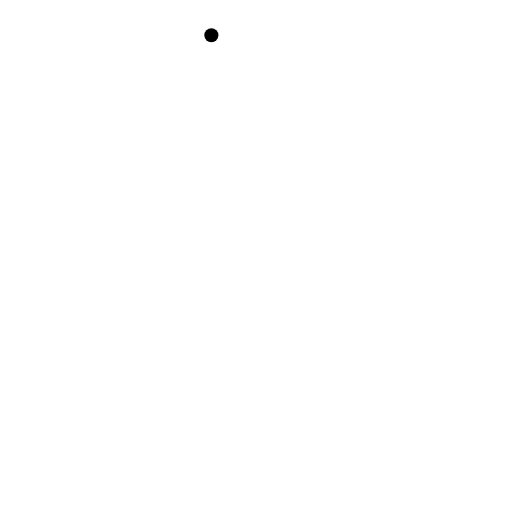
t = 0.00 s
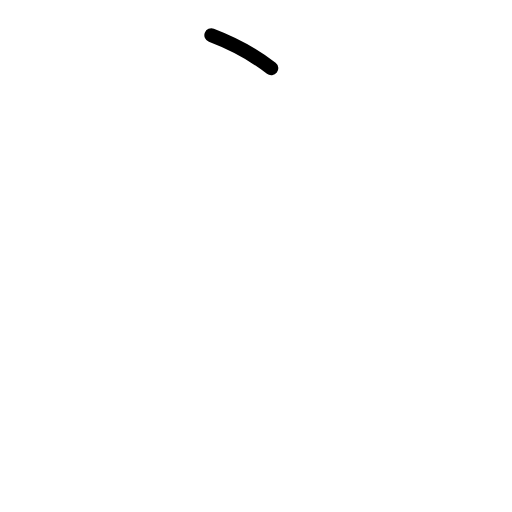
t = 0.75 s
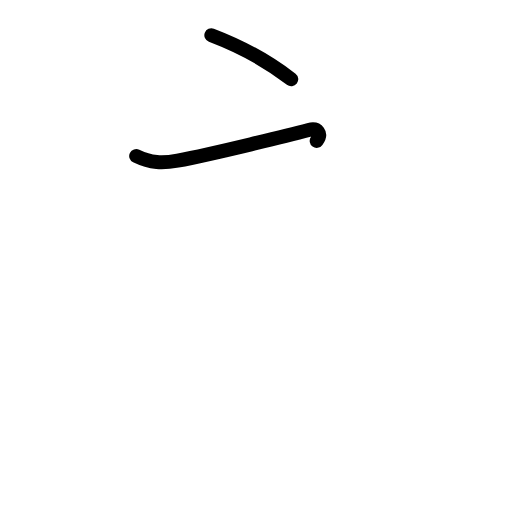
t = 1.63 s
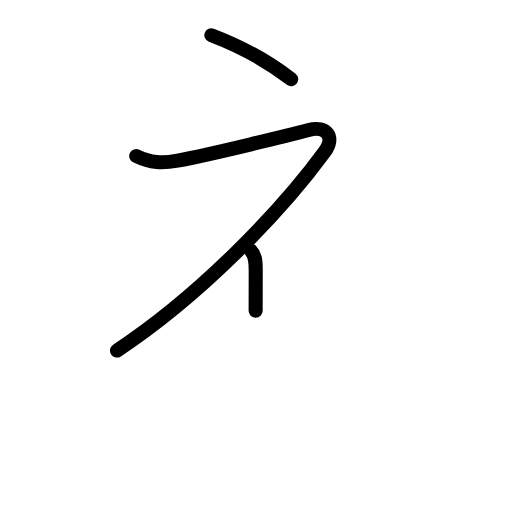
t = 2.42 s
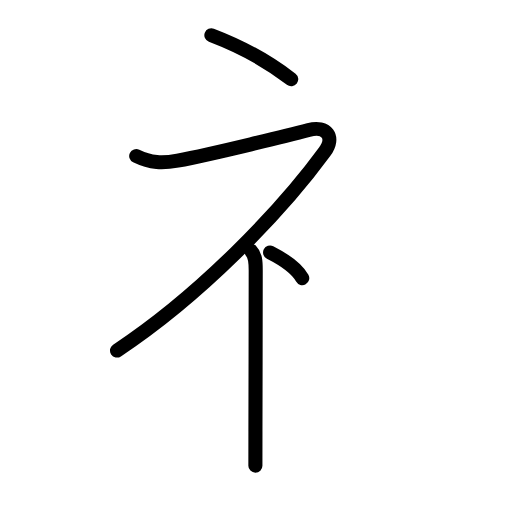
t = 3.25 s
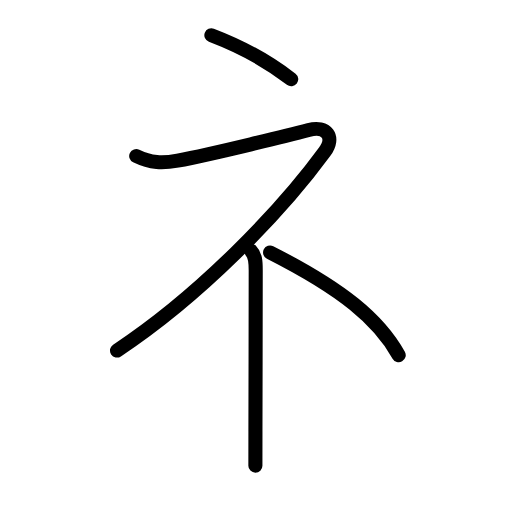
t = 4.00 s

The animated SVG that drew these frames (rendered in a browser with its animation timeline set to each time). Animation: 12 SMIL elements (animate=12); one cycle of 4.00 s.

<?xml version="1.0" encoding="UTF-8"?>
<!--
AniKanjiVG is licensed by CC-BY-SA Paul C. Sommerhoff (https://bitbucket.org/sommerhoff/anikanjivg).
AniKanjiVG uses KanjiVG which is licensed by CC-BY-SA Ulrich Apel (http://kanjivg.tagaini.net).
See also http://creativecommons.org/licenses/by-sa/3.0/
-->
<svg xmlns:kvg='http://kanjivg.tagaini.net' xmlns='http://www.w3.org/2000/svg' width='109' height='109' viewBox='0 0 109 109' style='fill:none;stroke:#000000;stroke-width:3;stroke-linecap:round;stroke-linejoin:round;' id="kvg:kanji_0793b"><g id="kvg:0793b" kvg:element="礻" kvg:variant="true" kvg:original="示" kvg:radical="tradit"><path id="kvg:0793b-s1" kvg:type="㇔" d="M45,7.5c5.8,2.21,12.03,5.51,17,9.38"><animate attributeName="d" begin="0.0s" dur="1.0s" from="M45,7.5C45,7.5,45,7.5,45,7.5" to="M45,7.5c5.8,2.21,12.03,5.51,17,9.38" />
</path>
<path id="kvg:0793b-s2" kvg:type="㇇" d="M29,33.22c3.12,1.53,5.62,1.58,8.81,0.98c7.72-1.47,24.61-5.65,27.91-6.52c3.86-1.01,5.65,1.54,3.41,4.61C59.75,45.12,42.5,63,24.91,74.62"><animate attributeName="d" begin="1.0s" dur="0.25s" from="M29,33.22C29,33.22,29,33.22,29,33.22" to="M29,33.22c3.12,1.53,5.62,1.58,8.81,0.98" />
<animate attributeName="d" begin="1.25s" dur="0.25s" from="M29,33.22c3.12,1.53,5.62,1.58,8.81,0.98c0,0,0,0,0,0,0" to="M29,33.22c3.12,1.53,5.62,1.58,8.81,0.98c7.72-1.47,24.61-5.65,27.91-6.52" />
<animate attributeName="d" begin="1.5s" dur="0.25s" from="M29,33.22c3.12,1.53,5.62,1.58,8.81,0.98c7.72-1.47,24.61-5.65,27.91-6.52c0,0,0,0,0,0,0" to="M29,33.22c3.12,1.53,5.62,1.58,8.81,0.98c7.72-1.47,24.61-5.65,27.91-6.52c3.86-1.01,5.65,1.54,3.41,4.61" />
<animate attributeName="d" begin="1.75s" dur="0.25s" from="M29,33.22c3.12,1.53,5.62,1.58,8.81,0.98c7.72-1.47,24.61-5.65,27.91-6.52c3.86-1.01,5.65,1.54,3.41,4.61c0,0,0,0,0,0,0" to="M29,33.22c3.12,1.53,5.62,1.58,8.81,0.98c7.72-1.47,24.61-5.65,27.91-6.52c3.86-1.01,5.65,1.54,3.41,4.61C59.75,45.12,42.5,63,24.91,74.62" />
<animate attributeName="d" begin="0s" dur="1.0s" from="M-100,-100" to="M-100,-100" />
</path>
<path id="kvg:0793b-s3" kvg:type="㇑" d="M53.42,53.37c0.92,0.92,1.02,2.27,1.02,4.14c0,7.13-0.04,24.19-0.06,34.37c-0.01,3.38-0.01,6-0.01,7.25"><animate attributeName="d" begin="2.0s" dur="0.3333333333333333s" from="M53.42,53.37C53.42,53.37,53.42,53.37,53.42,53.37" to="M53.42,53.37c0.92,0.92,1.02,2.27,1.02,4.14" />
<animate attributeName="d" begin="2.3333333333333335s" dur="0.3333333333333333s" from="M53.42,53.37c0.92,0.92,1.02,2.27,1.02,4.14c0,0,0,0,0,0,0" to="M53.42,53.37c0.92,0.92,1.02,2.27,1.02,4.14c0,7.13-0.04,24.19-0.06,34.37" />
<animate attributeName="d" begin="2.6666666666666665s" dur="0.3333333333333333s" from="M53.42,53.37c0.92,0.92,1.02,2.27,1.02,4.14c0,7.13-0.04,24.19-0.06,34.37c0,0,0,0,0,0,0" to="M53.42,53.37c0.92,0.92,1.02,2.27,1.02,4.14c0,7.13-0.04,24.19-0.06,34.37c-0.01,3.38-0.01,6-0.01,7.25" />
<animate attributeName="d" begin="0s" dur="2.0s" from="M-100,-100" to="M-100,-100" />
</path>
<path id="kvg:0793b-s4" kvg:type="㇔" d="M57.5,53.75C73,61.62,80.62,68,84.88,75.62"><animate attributeName="d" begin="3.0s" dur="1.0s" from="M57.5,53.75C57.5,53.75,57.5,53.75,57.5,53.75" to="M57.5,53.75C73,61.62,80.62,68,84.88,75.62" />
<animate attributeName="d" begin="0s" dur="3.0s" from="M-100,-100" to="M-100,-100" />
</path>
</g>
</svg>
